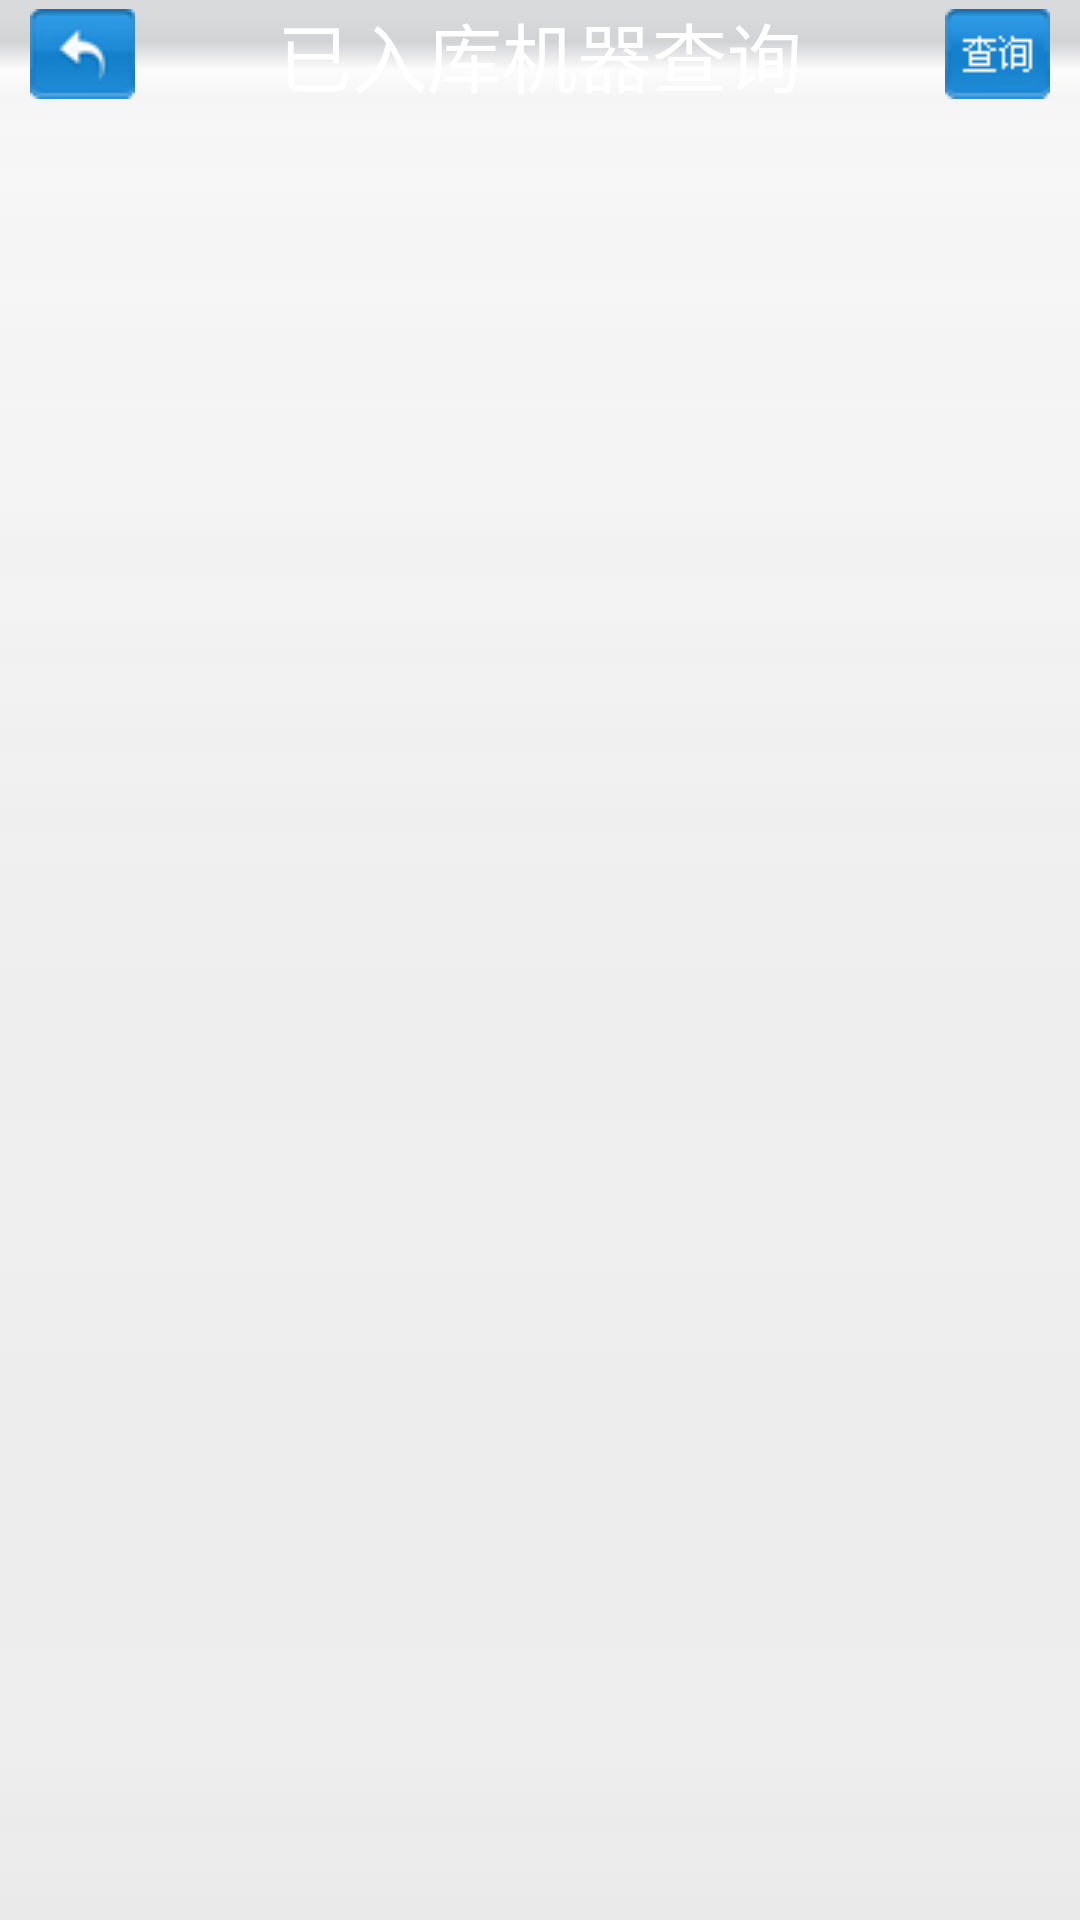

Android layout source for this screen:
<!-- AndroidManifest.xml: application theme android:Theme.NoTitleBar -->
<!-- res/layout/activity_machine_stock_search.xml -->
<?xml version="1.0" encoding="utf-8"?>
<LinearLayout xmlns:android="http://schemas.android.com/apk/res/android"
    android:layout_width="match_parent"
    android:layout_height="match_parent"
    android:background="@drawable/note_bg"
    android:orientation="vertical" >

    <RelativeLayout
        android:layout_width="wrap_content"
        android:layout_height="wrap_content"
        android:background="@drawable/note_titlebg" >

        <TextView
            android:id="@+id/b"
            android:layout_width="wrap_content"
            android:layout_height="wrap_content"
            android:layout_alignParentLeft="true"
            android:text="   " />

        <ImageView
            android:id="@+id/iv_back"
            android:layout_width="wrap_content"
            android:layout_height="wrap_content"
            android:layout_centerVertical="true"
            android:layout_toRightOf="@id/b"
            android:background="@drawable/note_back" />

        <TextView
            android:layout_width="wrap_content"
            android:layout_height="wrap_content"
            android:layout_centerInParent="true"
            android:text="已入库机器查询"
            android:textColor="@android:color/white"
            android:textSize="25dp" />

        <TextView
            android:id="@+id/a"
            android:layout_width="wrap_content"
            android:layout_height="wrap_content"
            android:layout_alignParentRight="true"
            android:text="   " />

        <ImageView
            android:id="@+id/iv_search"
            android:layout_width="wrap_content"
            android:layout_height="wrap_content"
            android:layout_centerVertical="true"
            android:layout_toLeftOf="@id/a"
            android:background="@drawable/icon_search" />
    </RelativeLayout>
<ListView
    android:id="@+id/taskListView"
    android:layout_width="match_parent"
    android:layout_height="match_parent"></ListView>

</LinearLayout>
<!-- resources referenced by this layout -->
<resources>
  <!-- drawable icon_search: png bitmap (drawable-mdpi, 20942 bytes) -->
  <!-- drawable note_back: png bitmap (drawable-mdpi, 4440 bytes) -->
  <!-- drawable note_bg: png bitmap (drawable-mdpi, 3083 bytes) -->
</resources>
